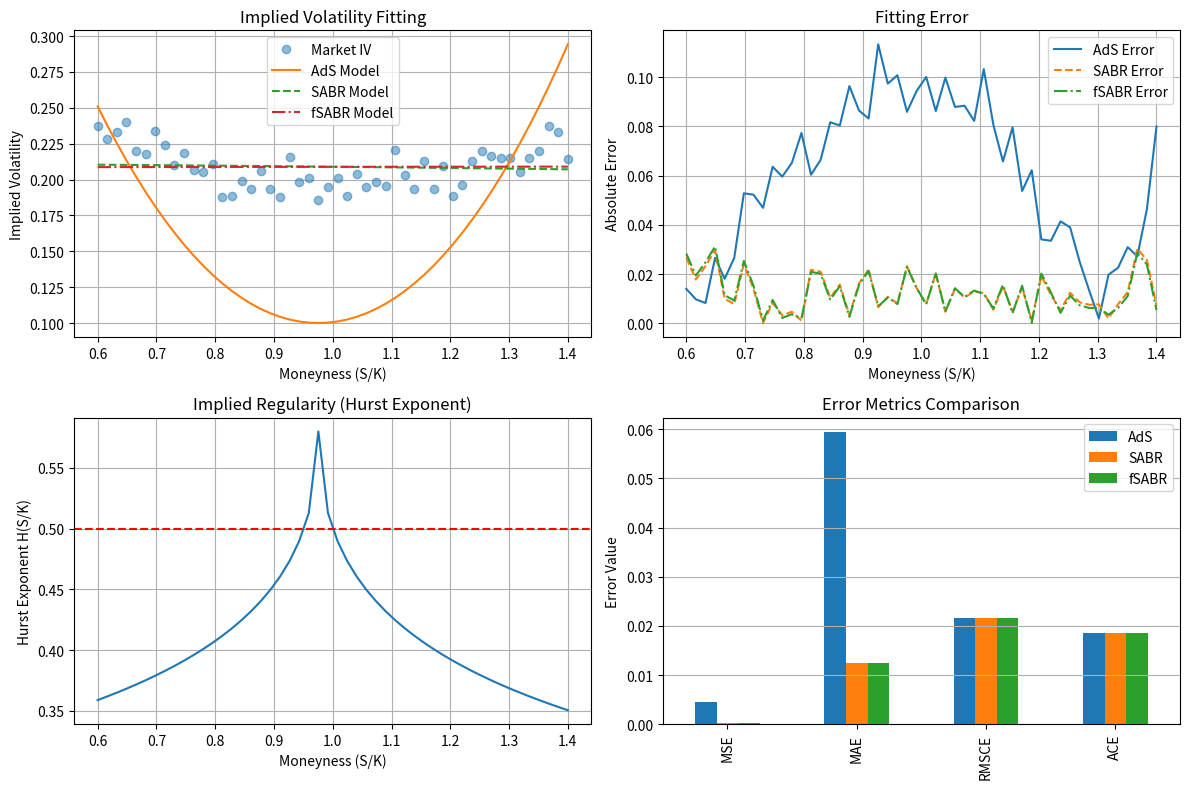
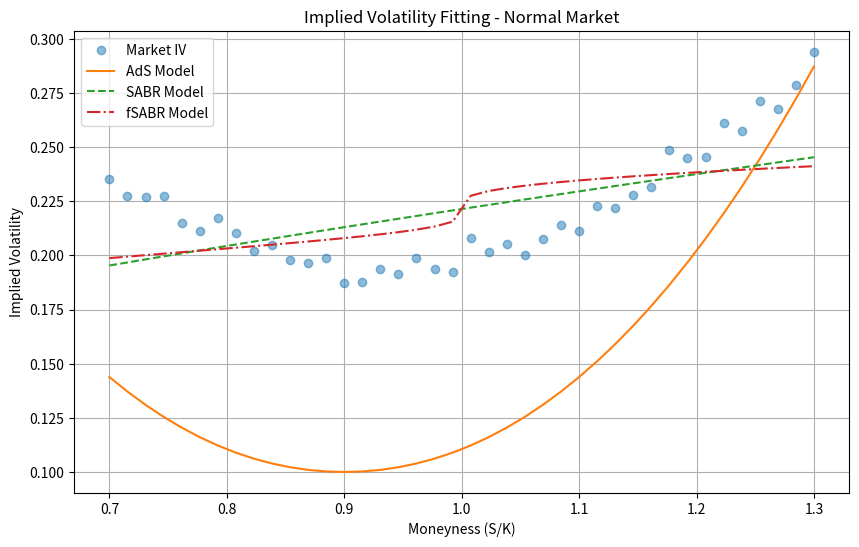
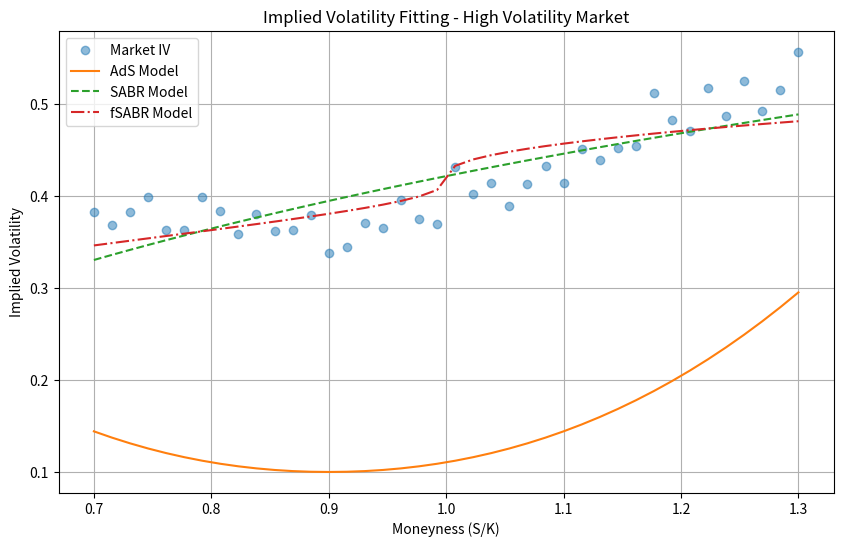
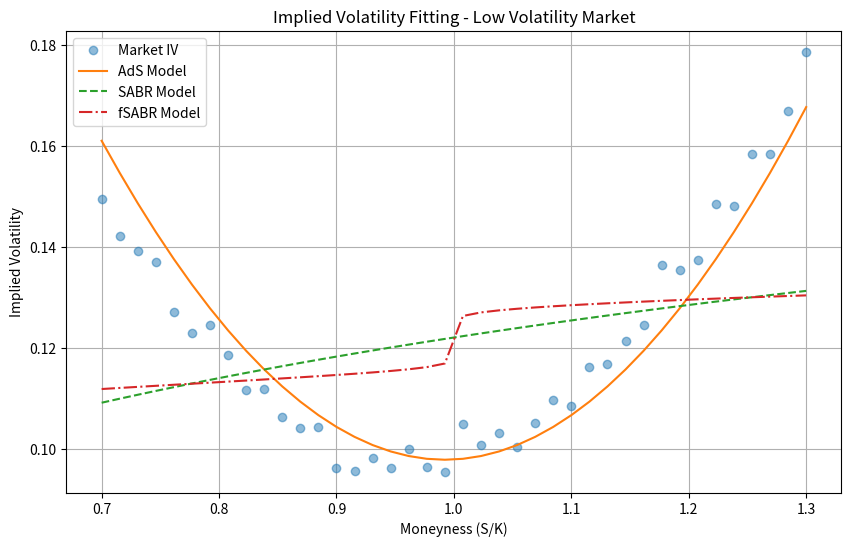
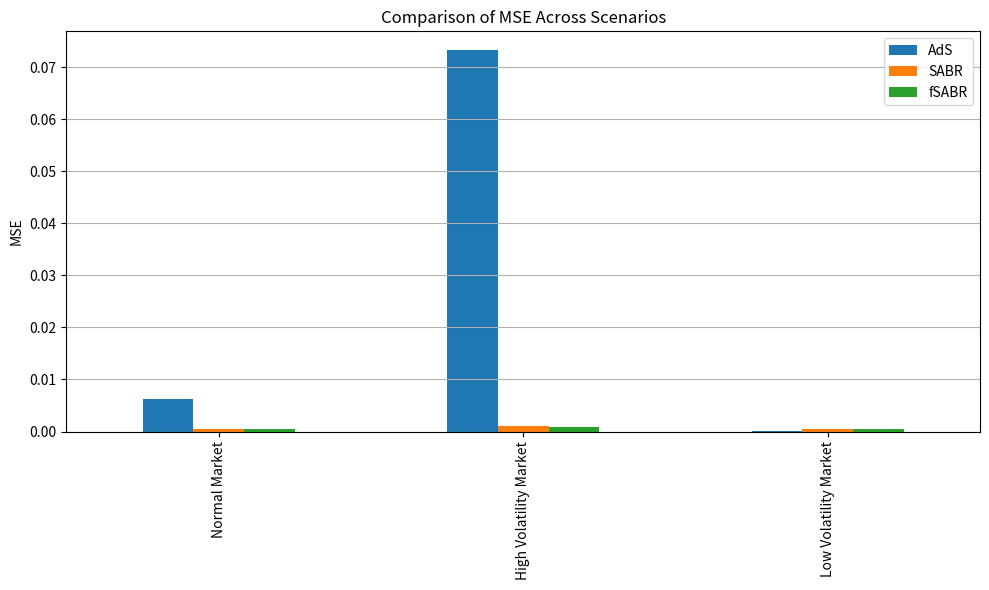
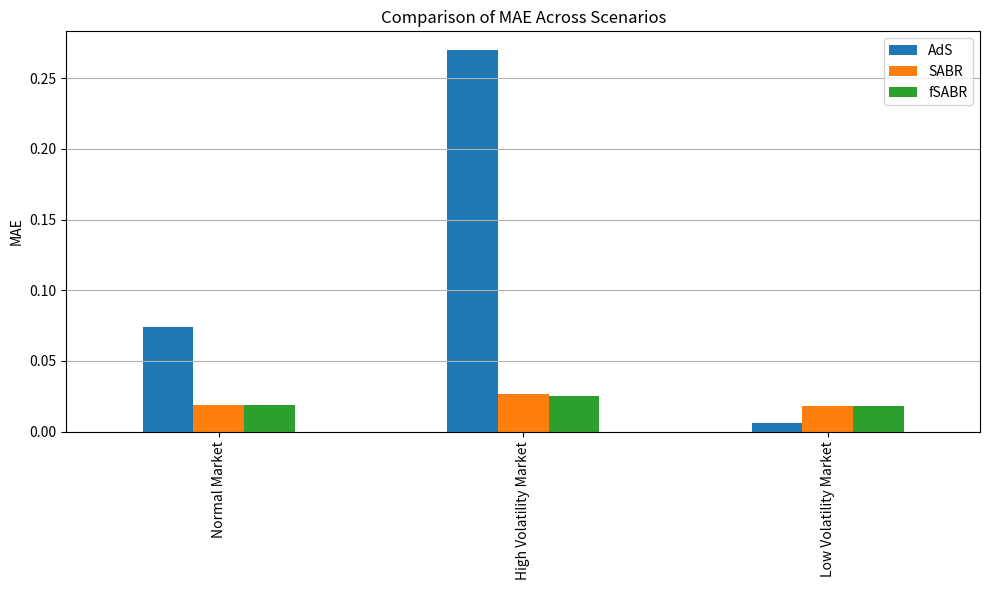
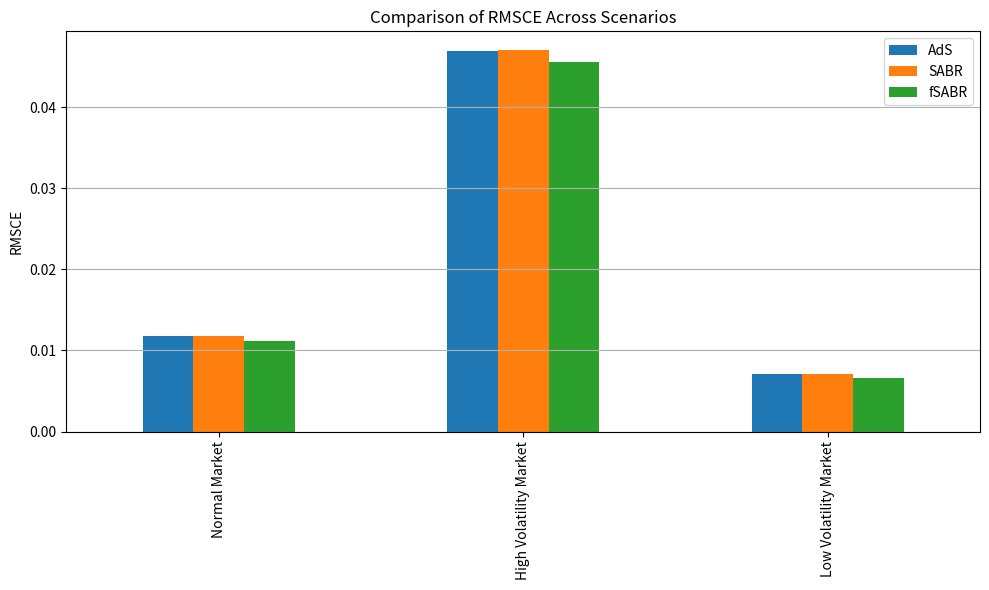
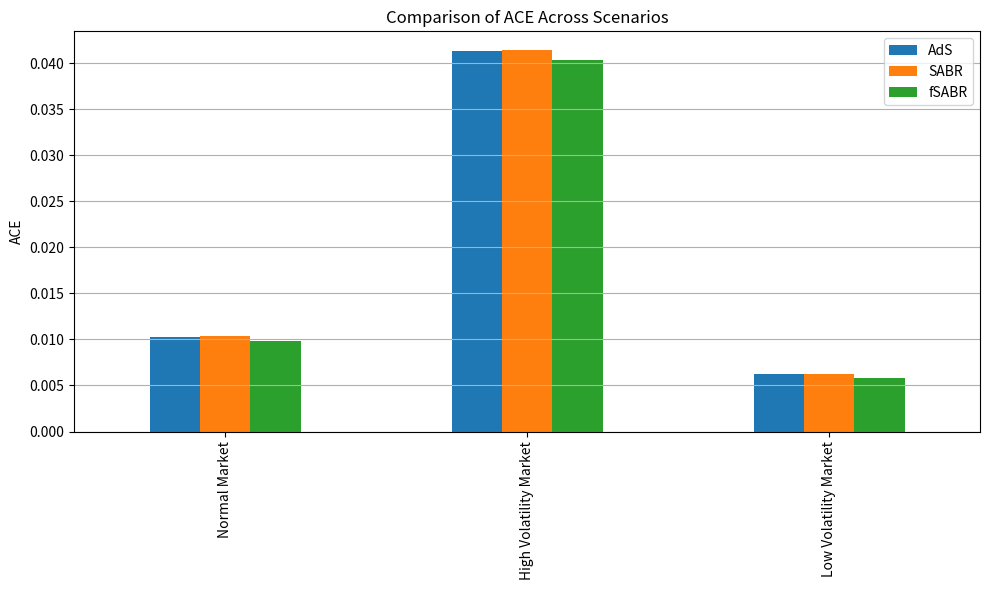

Recreate these plots in Python, in order.
"""
Test Strategy for 2502.07518v1
Generated by Claude-Sonnet-3.7 on 2025-07-10 19:45:01
Source: 2502.07518v1.pdf
Processing time: 62.1 seconds

Run with: python 2502.07518v1_test_strategy.py
"""

import numpy as np
import pandas as pd
import matplotlib.pyplot as plt
from scipy.optimize import minimize
from scipy.stats import norm

class AdSModel:
    """
    Angelini-di Sciorio (AdS) model for implied volatility
    """
    def __init__(self, alpha=0.1, beta=0.5, delta=0.5, epsilon=0.001):
        self.alpha = alpha
        self.beta = beta
        self.delta = delta
        self.epsilon = epsilon
        self.kmin = None

    def fit(self, moneyness, implied_vol):
        """Calibrate model parameters using optimization"""
        # Estimate Kmin as the moneyness with minimum IV
        self.kmin = moneyness[np.argmin(implied_vol)]
        
        # Define objective function for optimization
        def objective(params):
            self.alpha, self.beta, self.delta, self.epsilon = params
            predicted = self.predict(moneyness)
            return np.mean((predicted - implied_vol) ** 2)  # MSE
        
        # Initial parameter guess
        initial_params = [self.alpha, self.beta, self.delta, self.epsilon]
        
        # Parameter bounds
        bounds = [(0.001, 1.0), (-1.0, 1.0), (0.001, 0.999), (0.0001, 0.1)]
        
        # Minimize objective function
        result = minimize(objective, initial_params, bounds=bounds, method='L-BFGS-B')
        
        # Update model parameters
        self.alpha, self.beta, self.delta, self.epsilon = result.x
        
        return self
    
    def hurst_exponent(self, moneyness):
        """Calculate Hurst exponent H(S/K) based on moneyness"""
        term1 = 0.5 * (1 + (1 - self.kmin) ** self.delta)
        term2 = 1 / (1 + abs(moneyness - self.kmin) ** self.delta)
        return term1 * term2
    
    def predict(self, moneyness):
        """Predict implied volatility using AdS model"""
        if self.kmin is None:
            raise ValueError("Model needs to be fitted first")
        
        h_values = self.hurst_exponent(moneyness)
        
        quadratic_term = (moneyness - self.kmin) ** 2
        exponential_term = np.exp(-self.beta * h_values * abs(moneyness - self.kmin))
        
        return self.alpha * quadratic_term * exponential_term + self.epsilon


class SABRModel:
    """
    SABR model for implied volatility (simplified implementation)
    """
    def __init__(self, alpha=0.1, beta=0.5, rho=-0.3, nu=0.4):
        self.alpha = alpha
        self.beta = beta
        self.rho = rho
        self.nu = nu
        
    def fit(self, moneyness, implied_vol):
        """Calibrate SABR model parameters"""
        def objective(params):
            self.alpha, self.beta, self.rho, self.nu = params
            predicted = self.predict(moneyness)
            return np.mean((predicted - implied_vol) ** 2)  # MSE
        
        # Initial parameter guess
        initial_params = [self.alpha, self.beta, self.rho, self.nu]
        
        # Parameter bounds
        bounds = [(0.001, 1.0), (0.01, 0.99), (-0.99, 0.99), (0.001, 1.0)]
        
        # Minimize objective function
        result = minimize(objective, initial_params, bounds=bounds, method='L-BFGS-B')
        
        # Update model parameters
        self.alpha, self.beta, self.rho, self.nu = result.x
        
        return self
    
    def predict(self, moneyness):
        """
        Simplified SABR approximation formula
        Note: This is a simplified version for testing purposes
        """
        # Basic shape of SABR volatility smile
        z = self.nu/self.alpha * (moneyness - 1) * np.sqrt(moneyness)
        
        # Simplified SABR formula
        volatility = self.alpha * (1 + 
                                 (self.beta * np.log(moneyness) + 
                                  self.nu**2/24 * moneyness**(1-self.beta) +
                                  self.rho * self.nu/(4) * (moneyness - 1)))
        
        # Ensure positive volatility
        return np.maximum(volatility, 0.001)


class FSABRModel:
    """
    Fractional SABR model for implied volatility (simplified implementation)
    """
    def __init__(self, alpha=0.1, nu=0.4, rho=-0.3, h=0.4):
        self.alpha = alpha
        self.nu = nu
        self.rho = rho
        self.h = h  # Hurst exponent
        
    def fit(self, moneyness, implied_vol):
        """Calibrate fSABR model parameters"""
        def objective(params):
            self.alpha, self.nu, self.rho, self.h = params
            predicted = self.predict(moneyness)
            return np.mean((predicted - implied_vol) ** 2)  # MSE
        
        # Initial parameter guess
        initial_params = [self.alpha, self.nu, self.rho, self.h]
        
        # Parameter bounds
        bounds = [(0.001, 1.0), (0.001, 1.0), (-0.99, 0.99), (0.01, 0.99)]
        
        # Minimize objective function
        result = minimize(objective, initial_params, bounds=bounds, method='L-BFGS-B')
        
        # Update model parameters
        self.alpha, self.nu, self.rho, self.h = result.x
        
        return self
    
    def predict(self, moneyness):
        """
        Simplified fSABR approximation formula
        Note: This is a simplified version for testing purposes
        """
        # Basic shape of fSABR volatility smile with Hurst effect
        hurst_effect = (1 + abs(np.log(moneyness)) ** (2*self.h-1))
        
        # Simplified fSABR formula
        volatility = self.alpha * (1 + 
                                 (self.nu * np.log(moneyness) * hurst_effect + 
                                  self.rho * self.nu/4 * (moneyness - 1)))
        
        # Ensure positive volatility
        return np.maximum(volatility, 0.001)


def generate_test_data(n_points=50, seed=42):
    """Generate synthetic implied volatility data with smile effect"""
    np.random.seed(seed)
    
    # Generate moneyness values (S/K) from 0.6 to 1.4
    moneyness = np.linspace(0.6, 1.4, n_points)
    
    # Create volatility smile centered at S/K=1 (ATM)
    atm_vol = 0.2  # At-the-money volatility
    
    # Create smile pattern
    smile = 0.2 * ((moneyness - 1) ** 2) + atm_vol
    
    # Add some noise
    noise = np.random.normal(0, 0.01, n_points)
    implied_vol = smile + noise
    
    # Ensure positive volatility
    implied_vol = np.maximum(implied_vol, 0.01)
    
    return moneyness, implied_vol


def calculate_metrics(actual, predicted):
    """Calculate error metrics for model evaluation"""
    mse = np.mean((predicted - actual) ** 2)
    mae = np.mean(np.abs(predicted - actual))
    
    # Calculate curvature
    n = len(actual)
    actual_curvature = np.zeros(n-2)
    predicted_curvature = np.zeros(n-2)
    
    for i in range(1, n-1):
        actual_curvature[i-1] = actual[i+1] - 2*actual[i] + actual[i-1]
        predicted_curvature[i-1] = predicted[i+1] - 2*predicted[i] + predicted[i-1]
    
    # Calculate curvature error metrics
    rmsce = np.sqrt(np.mean((predicted_curvature - actual_curvature) ** 2))
    ace = np.mean(np.abs(predicted_curvature - actual_curvature))
    
    return {
        'MSE': mse,
        'MAE': mae,
        'RMSCE': rmsce,
        'ACE': ace
    }


def test_model_performance():
    """Test and compare all three models on synthetic data"""
    # Generate synthetic data
    moneyness, implied_vol = generate_test_data(n_points=50)
    
    # Initialize models
    ads_model = AdSModel()
    sabr_model = SABRModel()
    fsabr_model = FSABRModel()
    
    try:
        # Fit models
        ads_model.fit(moneyness, implied_vol)
        sabr_model.fit(moneyness, implied_vol)
        fsabr_model.fit(moneyness, implied_vol)
        
        # Get predictions
        ads_pred = ads_model.predict(moneyness)
        sabr_pred = sabr_model.predict(moneyness)
        fsabr_pred = fsabr_model.predict(moneyness)
        
        # Calculate metrics
        ads_metrics = calculate_metrics(implied_vol, ads_pred)
        sabr_metrics = calculate_metrics(implied_vol, sabr_pred)
        fsabr_metrics = calculate_metrics(implied_vol, fsabr_pred)
        
        # Print results
        print("=== Model Performance Metrics ===")
        print("\nAdS Model Parameters:")
        print(f"alpha = {ads_model.alpha:.6f}, beta = {ads_model.beta:.6f}, delta = {ads_model.delta:.6f}, epsilon = {ads_model.epsilon:.6f}")
        print("\nSABR Model Parameters:")
        print(f"alpha = {sabr_model.alpha:.6f}, beta = {sabr_model.beta:.6f}, rho = {sabr_model.rho:.6f}, nu = {sabr_model.nu:.6f}")
        print("\nfSABR Model Parameters:")
        print(f"alpha = {fsabr_model.alpha:.6f}, nu = {fsabr_model.nu:.6f}, rho = {fsabr_model.rho:.6f}, h = {fsabr_model.h:.6f}")
        
        # Create metrics dataframe
        metrics_df = pd.DataFrame({
            'AdS': ads_metrics,
            'SABR': sabr_metrics,
            'fSABR': fsabr_metrics
        })
        
        print("\nError Metrics:")
        print(metrics_df)
        
        # Plot results
        plt.figure(figsize=(12, 8))
        
        # Plot implied volatility
        plt.subplot(2, 2, 1)
        plt.plot(moneyness, implied_vol, 'o', label='Market IV', alpha=0.5)
        plt.plot(moneyness, ads_pred, '-', label='AdS Model')
        plt.plot(moneyness, sabr_pred, '--', label='SABR Model')
        plt.plot(moneyness, fsabr_pred, '-.', label='fSABR Model')
        plt.xlabel('Moneyness (S/K)')
        plt.ylabel('Implied Volatility')
        plt.title('Implied Volatility Fitting')
        plt.legend()
        plt.grid(True)
        
        # Plot error
        plt.subplot(2, 2, 2)
        plt.plot(moneyness, np.abs(implied_vol - ads_pred), '-', label='AdS Error')
        plt.plot(moneyness, np.abs(implied_vol - sabr_pred), '--', label='SABR Error')
        plt.plot(moneyness, np.abs(implied_vol - fsabr_pred), '-.', label='fSABR Error')
        plt.xlabel('Moneyness (S/K)')
        plt.ylabel('Absolute Error')
        plt.title('Fitting Error')
        plt.legend()
        plt.grid(True)
        
        # Plot Hurst exponent for AdS model
        plt.subplot(2, 2, 3)
        hurst_values = ads_model.hurst_exponent(moneyness)
        plt.plot(moneyness, hurst_values)
        plt.xlabel('Moneyness (S/K)')
        plt.ylabel('Hurst Exponent H(S/K)')
        plt.title('Implied Regularity (Hurst Exponent)')
        plt.axhline(y=0.5, color='r', linestyle='--', label='H=0.5 (EMH)')
        plt.grid(True)
        
        # Plot model comparison
        plt.subplot(2, 2, 4)
        metrics_df.plot(kind='bar', ax=plt.gca())
        plt.title('Error Metrics Comparison')
        plt.ylabel('Error Value')
        plt.grid(True, axis='y')
        
        plt.tight_layout()
        plt.show()
        
        return ads_model, sabr_model, fsabr_model, metrics_df
        
    except Exception as e:
        print(f"Error during model testing: {str(e)}")
        raise


def test_real_world_scenario():
    """Test models on simulated market scenarios"""
    # Create three different market scenarios
    scenarios = {
        "Normal Market": {
            "atm_vol": 0.2,
            "skew": 0.1,
            "noise": 0.005,
            "n_points": 40
        },
        "High Volatility Market": {
            "atm_vol": 0.4,
            "skew": 0.3,
            "noise": 0.02,
            "n_points": 40
        },
        "Low Volatility Market": {
            "atm_vol": 0.1,
            "skew": 0.05,
            "noise": 0.003,
            "n_points": 40
        }
    }
    
    results = {}
    
    for scenario_name, params in scenarios.items():
        print(f"\n=== Testing {scenario_name} Scenario ===")
        
        np.random.seed(42)  # For reproducibility
        
        # Generate moneyness values (S/K)
        moneyness = np.linspace(0.7, 1.3, params["n_points"])
        
        # Create volatility smile with asymmetry (skew)
        atm_vol = params["atm_vol"]
        skew = params["skew"]
        
        # Create smile pattern with skew
        smile = atm_vol + skew * (moneyness - 1) + 0.7 * ((moneyness - 1) ** 2)
        
        # Add some noise
        noise = np.random.normal(0, params["noise"], params["n_points"])
        implied_vol = smile + noise
        
        # Ensure positive volatility
        implied_vol = np.maximum(implied_vol, 0.01)
        
        try:
            # Initialize and fit models
            ads_model = AdSModel().fit(moneyness, implied_vol)
            sabr_model = SABRModel().fit(moneyness, implied_vol)
            fsabr_model = FSABRModel().fit(moneyness, implied_vol)
            
            # Get predictions
            ads_pred = ads_model.predict(moneyness)
            sabr_pred = sabr_model.predict(moneyness)
            fsabr_pred = fsabr_model.predict(moneyness)
            
            # Calculate metrics
            ads_metrics = calculate_metrics(implied_vol, ads_pred)
            sabr_metrics = calculate_metrics(implied_vol, sabr_pred)
            fsabr_metrics = calculate_metrics(implied_vol, fsabr_pred)
            
            # Store results
            results[scenario_name] = {
                'AdS': ads_metrics,
                'SABR': sabr_metrics,
                'fSABR': fsabr_metrics
            }
            
            # Plot results
            plt.figure(figsize=(10, 6))
            plt.plot(moneyness, implied_vol, 'o', label='Market IV', alpha=0.5)
            plt.plot(moneyness, ads_pred, '-', label='AdS Model')
            plt.plot(moneyness, sabr_pred, '--', label='SABR Model')
            plt.plot(moneyness, fsabr_pred, '-.', label='fSABR Model')
            plt.xlabel('Moneyness (S/K)')
            plt.ylabel('Implied Volatility')
            plt.title(f'Implied Volatility Fitting - {scenario_name}')
            plt.legend()
            plt.grid(True)
            plt.show()
            
            # Print metrics
            metrics_df = pd.DataFrame(results[scenario_name])
            print(f"\nError Metrics for {scenario_name}:")
            print(metrics_df)
            
        except Exception as e:
            print(f"Error during {scenario_name} scenario: {str(e)}")
    
    # Aggregate results
    if results:
        # Combine all metrics
        all_metrics = {}
        for metric in ['MSE', 'MAE', 'RMSCE', 'ACE']:
            all_metrics[metric] = {
                model: [results[scenario][model][metric] for scenario in scenarios]
                for model in ['AdS', 'SABR', 'fSABR']
            }
        
        # Plot aggregate results
        for metric, values in all_metrics.items():
            df = pd.DataFrame(values, index=scenarios.keys())
            plt.figure(figsize=(10, 6))
            df.plot(kind='bar', ax=plt.gca())
            plt.title(f'Comparison of {metric} Across Scenarios')
            plt.ylabel(metric)
            plt.grid(True, axis='y')
            plt.tight_layout()
            plt.show()
    
    return results


def main():
    print("===== Testing Angelini-di Sciorio (AdS) Model =====")
    print("\nTest 1: Basic Model Performance")
    try:
        test_model_performance()
    except Exception as e:
        print(f"Test 1 failed: {str(e)}")
    
    print("\nTest 2: Market Scenario Analysis")
    try:
        test_real_world_scenario()
    except Exception as e:
        print(f"Test 2 failed: {str(e)}")


if __name__ == "__main__":
    main()
